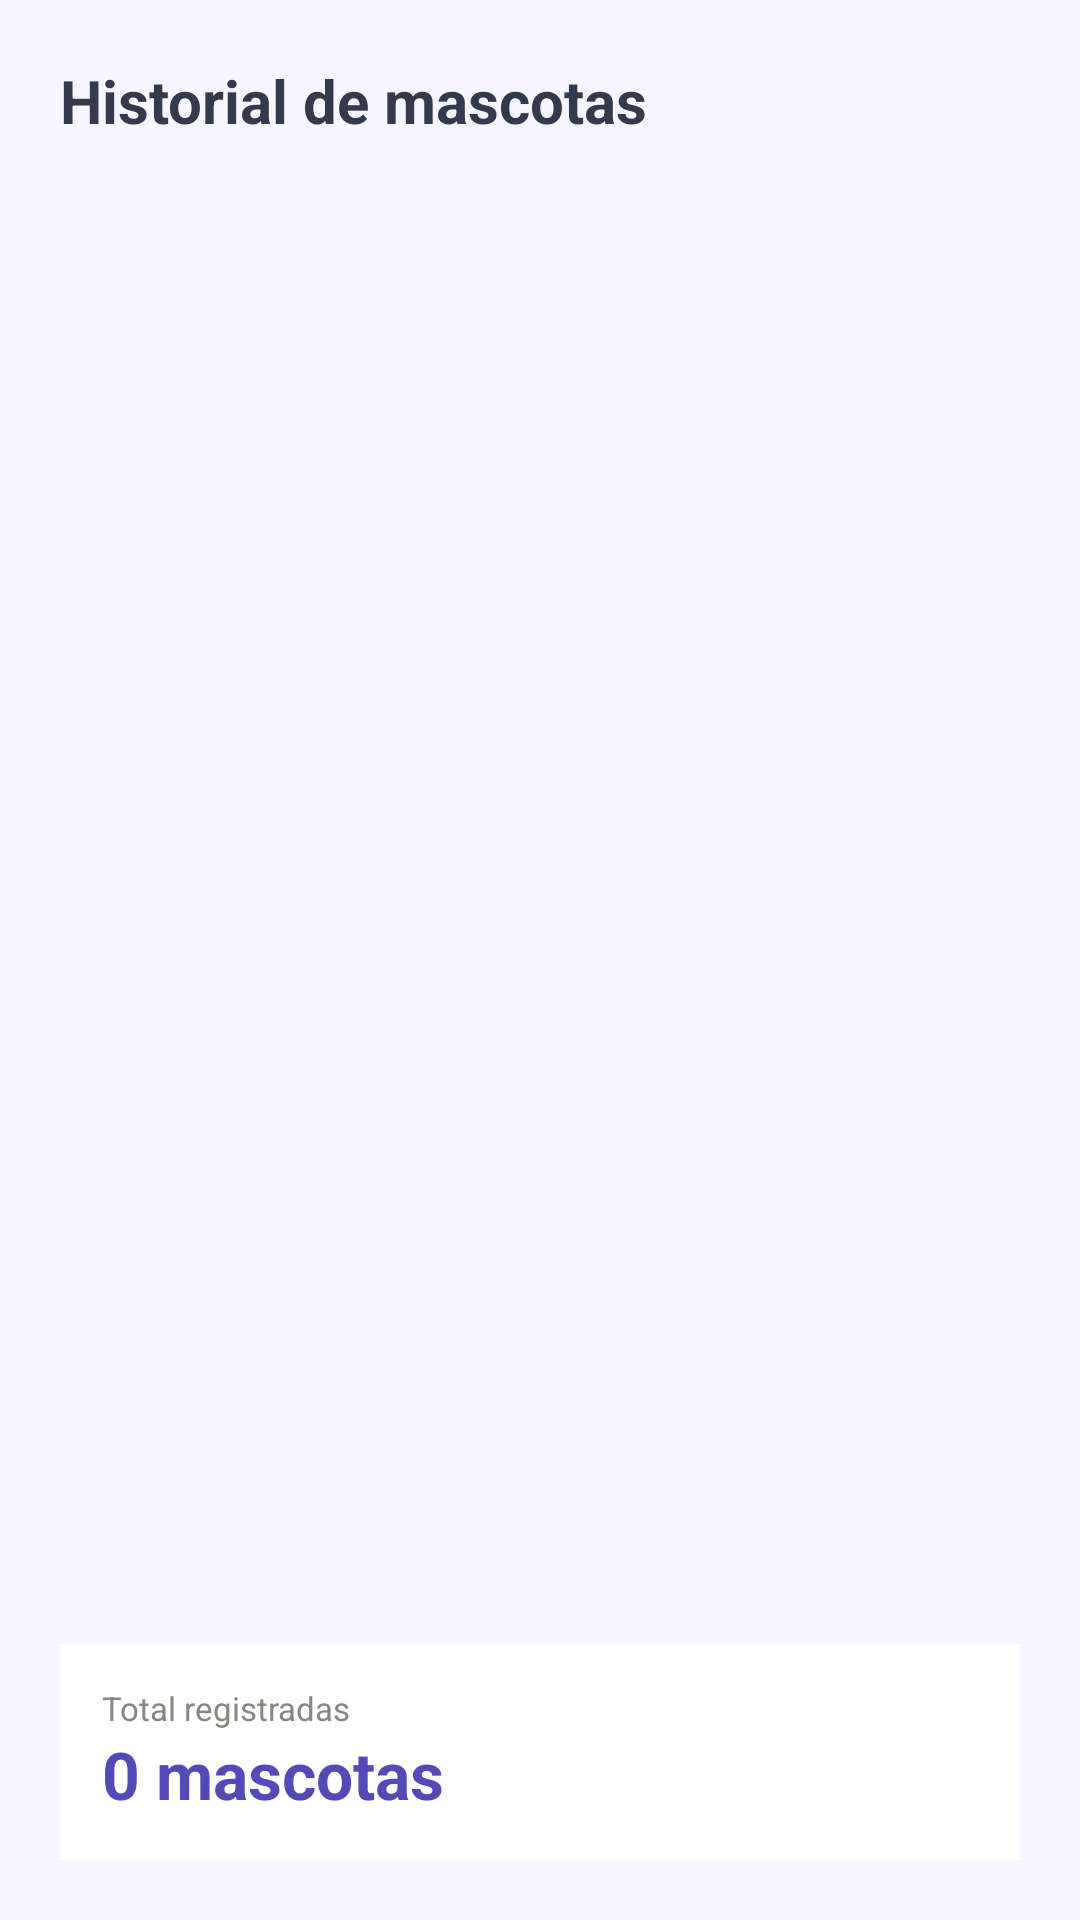

Produce the Android XML layout that renders to this screen, including the resource entries it uses.
<!-- AndroidManifest.xml: application theme Theme.PetHome -->
<!-- res/layout/fragment_historial.xml -->
<?xml version="1.0" encoding="utf-8"?>
<LinearLayout xmlns:android="http://schemas.android.com/apk/res/android"
    android:layout_width="match_parent"
    android:layout_height="match_parent"
    android:orientation="vertical"
    android:background="#F7F5FF"
    android:padding="20dp">

    <TextView
        android:layout_width="wrap_content"
        android:layout_height="wrap_content"
        android:text="Historial de mascotas"
        android:textSize="20sp"
        android:textStyle="bold"
        android:textColor="#333A4E"
        android:layout_marginBottom="16dp"/>

    <androidx.recyclerview.widget.RecyclerView
        android:id="@+id/rvHistorial"
        android:layout_width="match_parent"
        android:layout_height="0dp"
        android:layout_weight="1"/>

    
    <LinearLayout
        android:layout_width="match_parent"
        android:layout_height="wrap_content"
        android:background="#FFFFFF"
        android:padding="14dp"
        android:orientation="vertical"
        android:layout_marginTop="12dp">

        <TextView
            android:layout_width="wrap_content"
            android:layout_height="wrap_content"
            android:text="Total registradas"
            android:textSize="11sp"
            android:textColor="#888780"/>
        <TextView
            android:id="@+id/tvTotalMascotas"
            android:layout_width="wrap_content"
            android:layout_height="wrap_content"
            android:text="0 mascotas"
            android:textSize="22sp"
            android:textStyle="bold"
            android:textColor="#534AB7"/>

    </LinearLayout>

</LinearLayout>
<!-- resources referenced by this layout -->
<resources>
  <style name="Theme.PetHome" parent="Base.Theme.PetHome" />
  <style name="Base.Theme.PetHome" parent="Theme.Material3.DayNight.NoActionBar">
          
          
      </style>
</resources>
